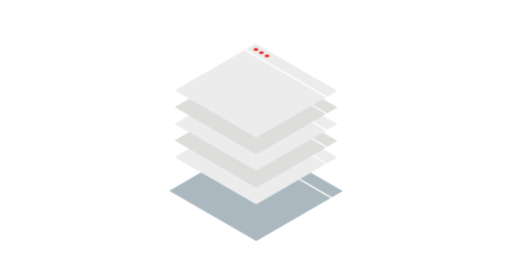
t = 0.00 s
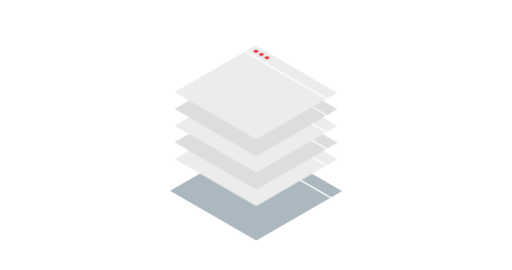
t = 0.15 s
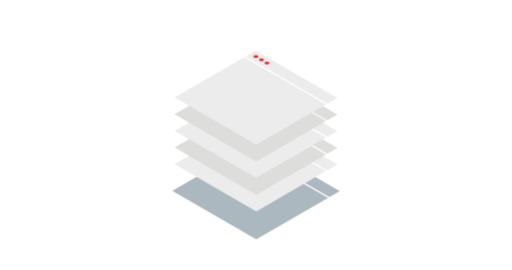
t = 0.30 s
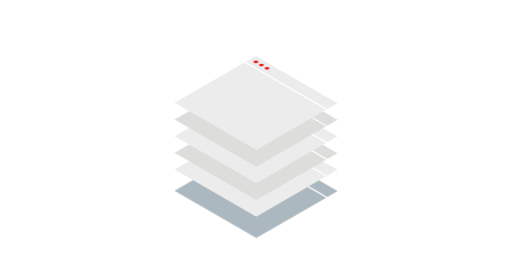
t = 0.45 s
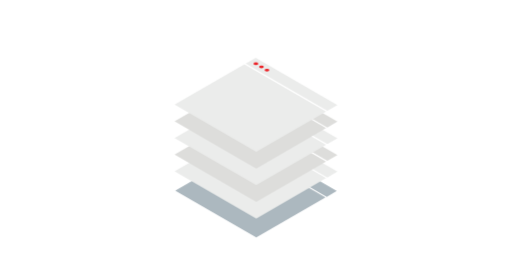
t = 0.60 s

The animated SVG that drew these frames (rendered in a browser with its animation timeline set to each time). Animation: 2 CSS @keyframes rules; one cycle of 0.60 s.

<svg xmlns="http://www.w3.org/2000/svg" xmlns:xlink="http://www.w3.org/1999/xlink" id="ekf3b4wnmbpr1" viewBox="0 0 360 190" shape-rendering="geometricPrecision" text-rendering="geometricPrecision"><style>#ekf3b4wnmbpr1{pointer-events: all}#ekf3b4wnmbpr1:hover #ekf3b4wnmbpr4_ts {animation: ekf3b4wnmbpr4_ts__ts 600ms linear 1 normal forwards}@keyframes ekf3b4wnmbpr4_ts__ts { 0% {transform: translate(180px,134.337727px) scale(1.023383,1.023383);animation-timing-function: cubic-bezier(0.420000,0,0.580000,1)} 100% {transform: translate(180px,134.337727px) scale(0.952379,0.952379)} }#ekf3b4wnmbpr1:hover #ekf3b4wnmbpr7_to {animation: ekf3b4wnmbpr7_to__to 600ms linear 1 normal forwards}@keyframes ekf3b4wnmbpr7_to__to { 0% {transform: translate(122.592359px,30.656639px);animation-timing-function: cubic-bezier(0.420000,0,0.580000,1)} 100% {transform: translate(122.592359px,40.656639px)} }</style><g id="ekf3b4wnmbpr2"><g id="ekf3b4wnmbpr3"><g id="ekf3b4wnmbpr4_ts" transform="translate(180,134.337727) scale(1.023383,1.023383)"><g id="ekf3b4wnmbpr4" transform="translate(-59.795210,-93.337727)"><polygon id="ekf3b4wnmbpr5" points="112.081437,97.710180 52.225150,63.154491 59.611976,58.886227 119.468263,93.441916" fill="rgb(172,184,191)" stroke="none" stroke-width="1"/><polygon id="ekf3b4wnmbpr6" points="59.985629,127.789222 0.122156,93.226347 51.283832,63.693413 111.147305,98.249102" fill="rgb(172,184,191)" stroke="none" stroke-width="1"/></g></g><g id="ekf3b4wnmbpr7_to" transform="translate(122.592359,30.656639)"><g id="ekf3b4wnmbpr7" transform="scale(0.960071,0.960071) translate(0,0)"><polygon id="ekf3b4wnmbpr8" points="112.081437,87.686228 52.225150,53.130539 59.611976,48.862275 119.468263,83.417964" fill="rgb(235,236,235)" stroke="none" stroke-width="1"/><polygon id="ekf3b4wnmbpr9" points="59.985629,117.765269 0.122156,83.209581 51.283832,53.669461 111.147305,88.225150" fill="rgb(235,236,235)" stroke="none" stroke-width="1"/><ellipse id="ekf3b4wnmbpr10" rx="1" ry="1.73174" transform="matrix(0.00541000000000 -0.99998500000000 0.99998500000000 0.00541000000000 59.72598971249987 53.19668895499989)" fill="rgb(236,34,39)" stroke="none" stroke-width="1"/><ellipse id="ekf3b4wnmbpr11" rx="1" ry="1.73174" transform="matrix(0.00541000000000 -0.99998500000000 0.99998500000000 0.00541000000000 63.78621038899986 55.53017517499988)" fill="rgb(236,34,39)" stroke="none" stroke-width="1"/><ellipse id="ekf3b4wnmbpr12" rx="1" ry="1.73174" transform="matrix(0.00541000000000 -0.99998500000000 0.99998500000000 0.00541000000000 67.83199294699985 57.87813854199987)" fill="rgb(236,34,39)" stroke="none" stroke-width="1"/><polygon id="ekf3b4wnmbpr13" points="112.081437,75.470659 52.225150,40.914970 59.611976,36.646707 119.468263,71.202395" fill="rgb(221,221,219)" stroke="none" stroke-width="1"/><polygon id="ekf3b4wnmbpr14" points="59.985629,105.549701 0.122156,70.994012 51.283832,41.453892 111.147305,76.009581" fill="rgb(221,221,219)" stroke="none" stroke-width="1"/><ellipse id="ekf3b4wnmbpr15" rx="1" ry="1.73174" transform="matrix(0.00541000000000 -0.99998500000000 0.99998500000000 0.00541000000000 59.72620404949986 40.97939498799991)" fill="rgb(236,34,39)" stroke="none" stroke-width="1"/><ellipse id="ekf3b4wnmbpr16" rx="1" ry="1.73174" transform="matrix(0.00541000000000 -0.99998500000000 0.99998500000000 0.00541000000000 63.78643461799986 43.31992015999990)" fill="rgb(236,34,39)" stroke="none" stroke-width="1"/><ellipse id="ekf3b4wnmbpr17" rx="1" ry="1.73174" transform="matrix(0.00541000000000 -0.99998500000000 0.99998500000000 0.00541000000000 67.83218728399984 45.66084457499990)" fill="rgb(236,34,39)" stroke="none" stroke-width="1"/><polygon id="ekf3b4wnmbpr18" points="112.081437,63.255090 52.225150,28.699401 59.611976,24.431138 119.468263,58.986826" fill="rgb(235,236,235)" stroke="none" stroke-width="1"/><polygon id="ekf3b4wnmbpr19" points="59.985629,93.334132 0.122156,58.778443 51.283832,29.238323 111.147305,63.794012" fill="rgb(235,236,235)" stroke="none" stroke-width="1"/><ellipse id="ekf3b4wnmbpr20" rx="1" ry="1.73174" transform="matrix(0.00541000000000 -0.99998500000000 0.99998500000000 0.00541000000000 59.72628838649986 28.76250102099994)" fill="rgb(236,34,39)" stroke="none" stroke-width="1"/><ellipse id="ekf3b4wnmbpr21" rx="1" ry="1.73174" transform="matrix(0.00541000000000 -0.99998500000000 0.99998500000000 0.00541000000000 63.78661895499985 31.10332619299992)" fill="rgb(236,34,39)" stroke="none" stroke-width="1"/><ellipse id="ekf3b4wnmbpr22" rx="1" ry="1.73174" transform="matrix(0.00541000000000 -0.99998500000000 0.99998500000000 0.00541000000000 67.83237162099985 33.44455060799991)" fill="rgb(236,34,39)" stroke="none" stroke-width="1"/><polygon id="ekf3b4wnmbpr23" points="112.081437,51.039521 52.225150,16.483832 59.611976,12.215569 119.468263,46.771257" fill="rgb(221,221,219)" stroke="none" stroke-width="1"/><polygon id="ekf3b4wnmbpr24" points="59.985629,81.118563 0.122156,46.562874 51.283832,17.022755 111.147305,51.578443" fill="rgb(221,221,219)" stroke="none" stroke-width="1"/><ellipse id="ekf3b4wnmbpr25" rx="1" ry="1.73174" transform="matrix(0.00541000000000 -0.99998500000000 0.99998500000000 0.00541000000000 59.72657207449986 16.55274600449997)" fill="rgb(236,34,39)" stroke="none" stroke-width="1"/><ellipse id="ekf3b4wnmbpr26" rx="1" ry="1.73174" transform="matrix(0.00541000000000 -0.99998500000000 0.99998500000000 0.00541000000000 63.78670329199986 18.88633222599995)" fill="rgb(236,34,39)" stroke="none" stroke-width="1"/><ellipse id="ekf3b4wnmbpr27" rx="1" ry="1.73174" transform="matrix(0.00541000000000 -0.99998500000000 0.99998500000000 0.00541000000000 67.83255584999984 21.23439559299996)" fill="rgb(236,34,39)" stroke="none" stroke-width="1"/><polygon id="ekf3b4wnmbpr28" points="112.081437,38.823952 52.225150,4.268263 59.611976,0 119.468263,34.555689" fill="rgb(235,236,235)" stroke="none" stroke-width="1"/><polygon id="ekf3b4wnmbpr29" points="59.985629,68.902994 0.122156,34.347305 51.283832,4.807186 111.147305,39.362874" fill="rgb(235,236,235)" stroke="none" stroke-width="1"/><ellipse id="ekf3b4wnmbpr30" rx="1" ry="1.73174" transform="matrix(0.00541000000000 -0.99998500000000 0.99998500000000 0.00541000000000 59.72664641164987 4.33575198339999)" fill="rgb(236,34,39)" stroke="none" stroke-width="1"/><ellipse id="ekf3b4wnmbpr31" rx="1" ry="1.73174" transform="matrix(0.00541000000000 -0.99998500000000 0.99998500000000 0.00541000000000 63.78687708814986 6.66943820339998)" fill="rgb(236,34,39)" stroke="none" stroke-width="1"/><ellipse id="ekf3b4wnmbpr32" rx="1" ry="1.73174" transform="matrix(0.00541000000000 -0.99998500000000 0.99998500000000 0.00541000000000 67.83274964584984 9.01750167859998)" fill="rgb(236,34,39)" stroke="none" stroke-width="1"/></g></g></g></g></svg>